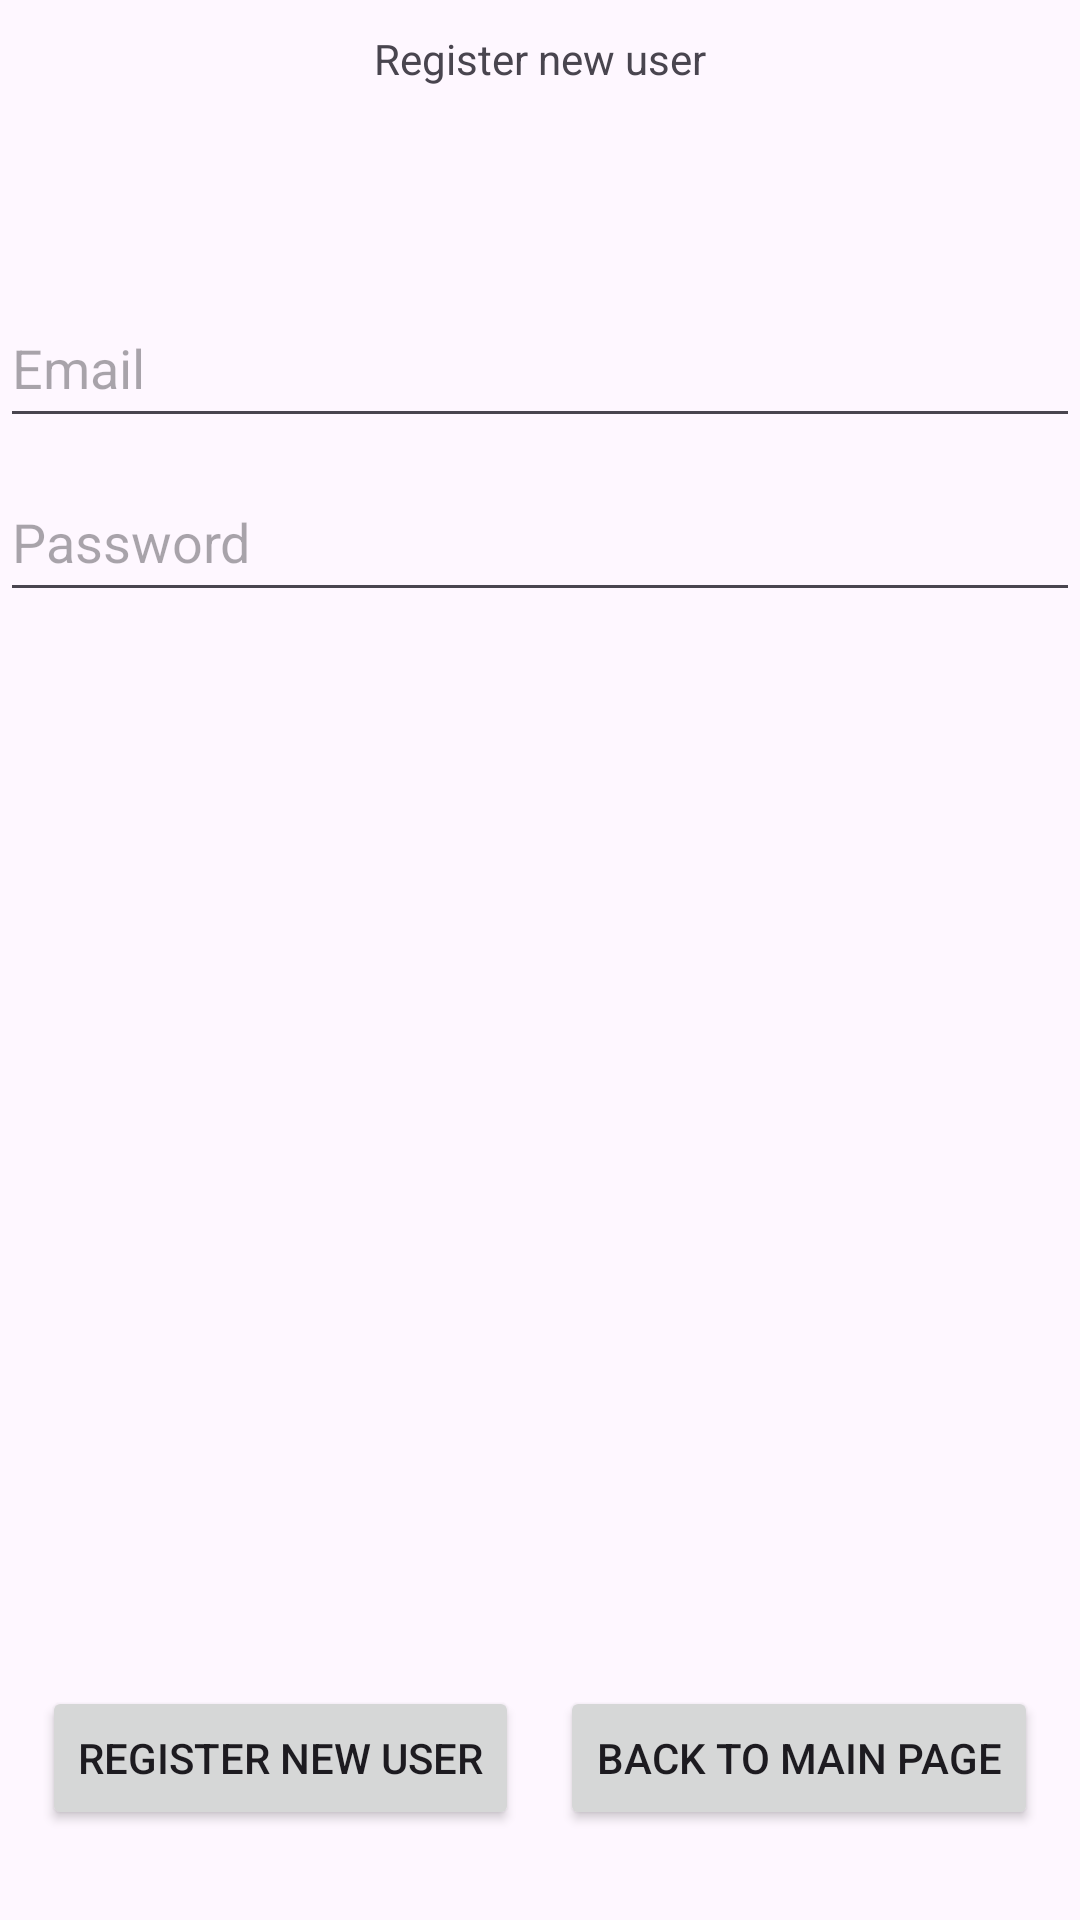

The Android layout XML behind this screen, and the referenced resources:
<!-- AndroidManifest.xml: application theme Theme.INFO5126Project -->
<!-- res/layout/activity_register.xml -->
<?xml version="1.0" encoding="utf-8"?>
<androidx.constraintlayout.widget.ConstraintLayout xmlns:android="http://schemas.android.com/apk/res/android"
    xmlns:app="http://schemas.android.com/apk/res-auto"
    xmlns:tools="http://schemas.android.com/tools"
    android:layout_width="match_parent"
    android:layout_height="match_parent"
    tools:context=".RegisterActivity">

    <EditText
        android:id="@+id/username"
        android:layout_width="0dp"
        android:layout_height="50dp"
        android:layout_marginTop="96dp"
        android:autofillHints="@string/prompt_email"
        android:hint="@string/prompt_email"
        android:inputType="textEmailAddress"
        android:selectAllOnFocus="true"
        app:layout_constraintEnd_toEndOf="parent"
        app:layout_constraintStart_toStartOf="parent"
        app:layout_constraintTop_toTopOf="parent" />

    <EditText
        android:id="@+id/password"
        android:layout_width="0dp"
        android:layout_height="50dp"
        android:layout_marginTop="8dp"
        android:autofillHints="@string/prompt_password"
        android:hint="@string/prompt_password"
        android:imeActionLabel="SSO Sign in"
        android:imeOptions="actionDone"
        android:inputType="textPassword"
        android:selectAllOnFocus="true"
        app:layout_constraintEnd_toEndOf="parent"
        app:layout_constraintStart_toStartOf="parent"
        app:layout_constraintTop_toBottomOf="@+id/username" />

    <Button
        android:id="@+id/buttonRegister"
        android:layout_width="wrap_content"
        android:layout_height="wrap_content"
        android:layout_marginBottom="30dp"

        android:text="@string/action_register"
        app:layout_constraintBottom_toBottomOf="parent"
        app:layout_constraintEnd_toStartOf="@+id/buttonRegister2"
        app:layout_constraintStart_toStartOf="parent" />

    <Button
        android:id="@+id/buttonRegister2"
        android:layout_width="wrap_content"
        android:layout_height="wrap_content"
        android:layout_marginBottom="30dp"

        android:onClick="backToMainPage"
        android:text="@string/back_to_main"
        app:layout_constraintBottom_toBottomOf="parent"
        app:layout_constraintEnd_toEndOf="parent"
        app:layout_constraintStart_toEndOf="@+id/buttonRegister" />

    <TextView
        android:id="@+id/textViewUserRegister"
        android:layout_width="wrap_content"
        android:layout_height="wrap_content"
        android:layout_marginTop="10dp"
        android:text="@string/action_register"
        app:layout_constraintEnd_toEndOf="parent"
        app:layout_constraintStart_toStartOf="parent"
        app:layout_constraintTop_toTopOf="parent"

        />

</androidx.constraintlayout.widget.ConstraintLayout>
<!-- resources referenced by this layout -->
<resources>
  <string name="action_register">Register new user</string>
  <string name="back_to_main">Back to Main Page</string>
  <string name="prompt_email">Email</string>
  <string name="prompt_password">Password</string>
  <style name="Theme.INFO5126Project" parent="Base.Theme.INFO5126Project" />
  <style name="Base.Theme.INFO5126Project" parent="Theme.Material3.DayNight.NoActionBar">
          
          
      </style>
</resources>
